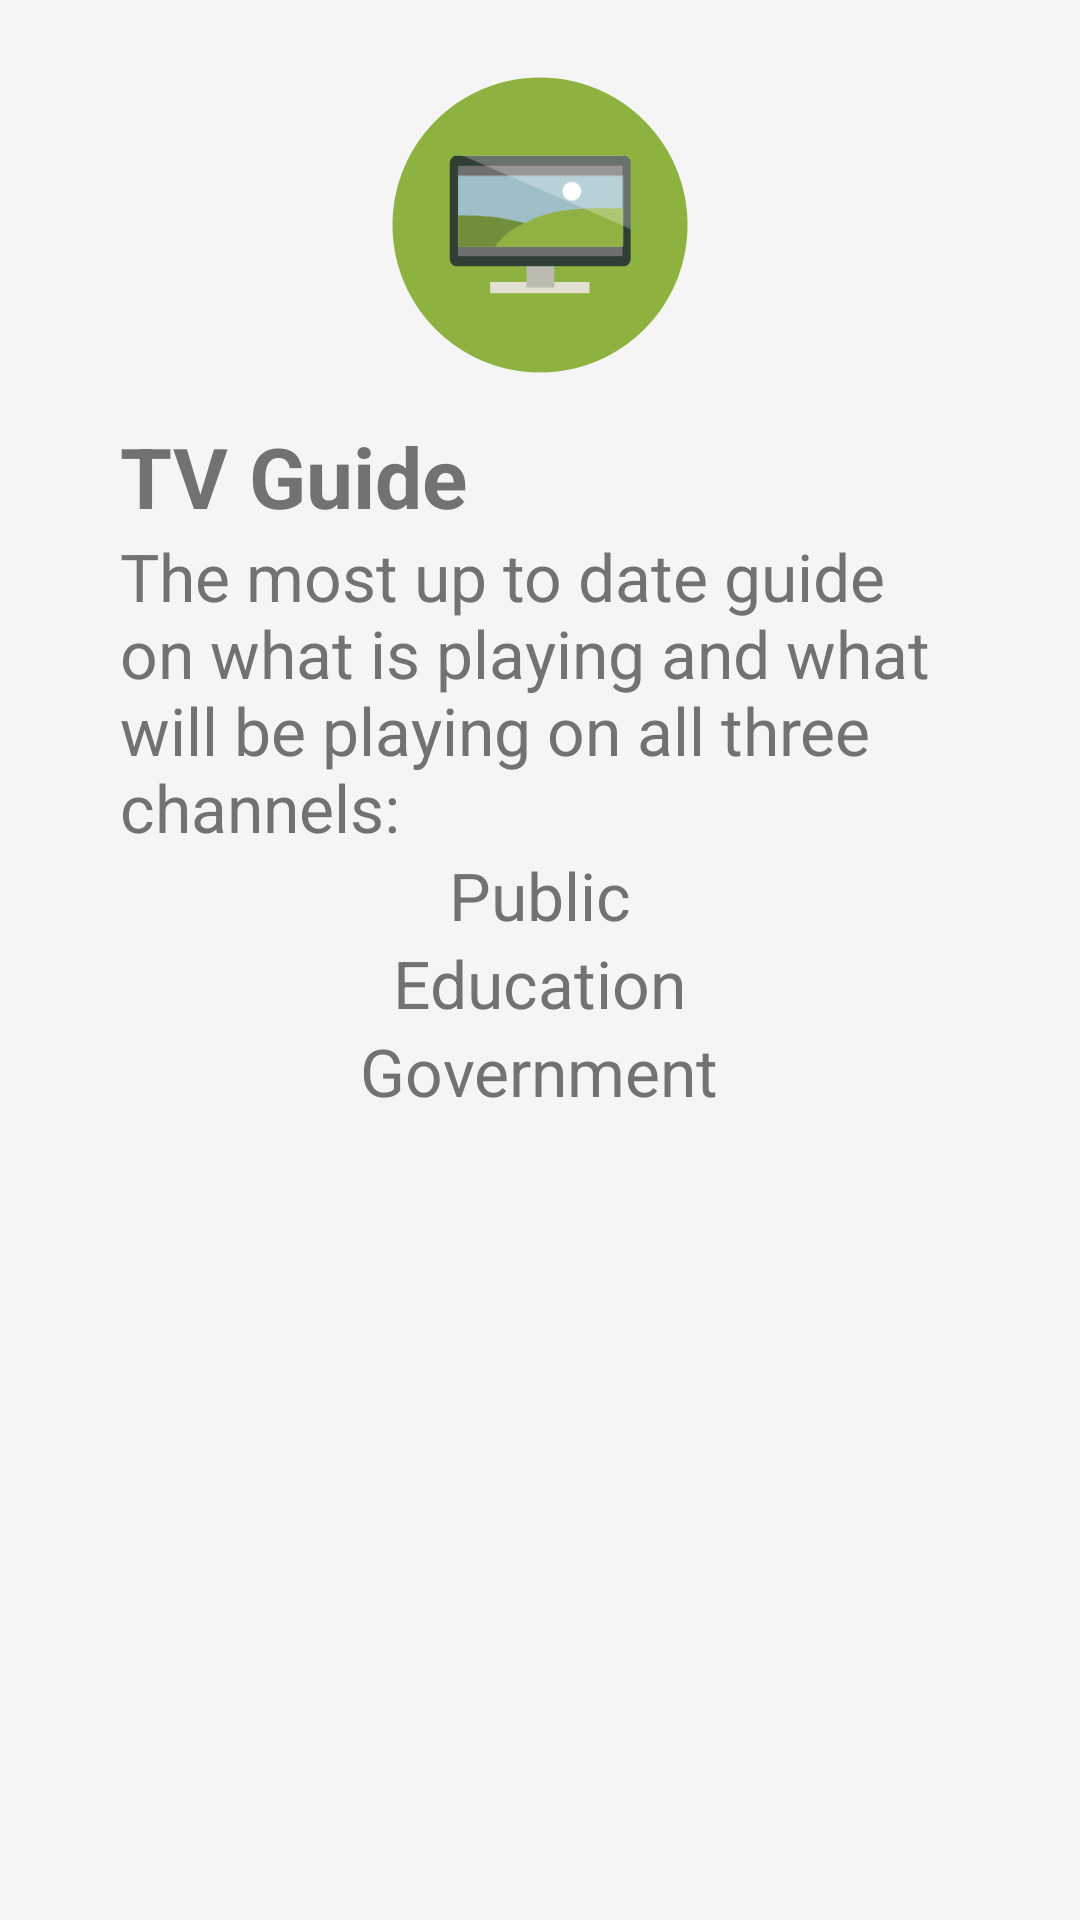

Reconstruct the res/layout file that produces this screen, plus the resources it refers to.
<!-- AndroidManifest.xml: application theme AppTheme -->
<!-- res/layout/fragment_intro_2.xml -->
<LinearLayout xmlns:android="http://schemas.android.com/apk/res/android"
    xmlns:tools="http://schemas.android.com/tools" android:layout_width="match_parent"
    android:layout_height="match_parent" tools:context="com.binitshah.medfieldtv.Intro_2"
    android:orientation="vertical"
    android:background="@color/white">

    <ImageView
        android:layout_width="wrap_content"
        android:layout_height="wrap_content"
        android:id="@+id/tvimage"
        android:layout_gravity="center_horizontal"
        android:paddingTop="25dp"
        android:src="@drawable/tv" />

    <TextView android:layout_width="wrap_content" android:layout_height="wrap_content"
        android:id="@+id/title2"
        android:text="@string/tvguidetitle"
        android:textStyle="bold"
        android:textSize="28sp"
        android:textColor="@color/greyText"
        android:paddingTop="15dp"
        android:paddingLeft="40dp"
        android:textIsSelectable="true" />

    <TextView
        android:layout_width="wrap_content"
        android:layout_height="wrap_content"
        android:text="@string/tvguide"
        android:id="@+id/descrip2"
        android:layout_gravity="center_horizontal"
        android:gravity="center_vertical"
        android:paddingLeft="40dp"
        android:textSize="22sp"
        android:paddingRight="40dp"
        android:textIsSelectable="false"
        android:textColor="@color/greyText"/>

    <TextView
        android:layout_width="wrap_content"
        android:layout_height="wrap_content"
        android:text="@string/channelpublic"
        android:id="@+id/channel1"
        android:textSize="22sp"
        android:textColor="@color/greyText"
        android:layout_gravity="center_horizontal" />

    <TextView
        android:layout_width="wrap_content"
        android:layout_height="wrap_content"
        android:text="@string/education"
        android:id="@+id/channel2"
        android:textSize="22sp"
        android:textColor="@color/greyText"
        android:layout_gravity="center_horizontal" />

    <TextView
        android:layout_width="wrap_content"
        android:layout_height="wrap_content"
        android:text="@string/gov"
        android:id="@+id/channel3"
        android:textSize="22sp"
        android:textColor="@color/greyText"
        android:layout_gravity="center_horizontal" />

</LinearLayout>
<!-- resources referenced by this layout -->
<resources>
  <color name="greyText">#727272</color>
  <color name="white">#f5f5f5</color>
  <!-- drawable tv: png bitmap (drawable-hdpi, 6901 bytes) -->
  <string name="channelpublic">Public</string>
  <string name="education">Education</string>
  <string name="gov">Government</string>
  <string name="tvguide">The most up to date guide on what is playing and what will be playing on all three channels:</string>
  <string name="tvguidetitle">TV Guide</string>
  <style name="AppTheme" parent="Theme.AppCompat.Light.DarkActionBar">
          
          <item name="homeAsUpIndicator">@drawable/ic_menu_white</item>
      </style>
</resources>
